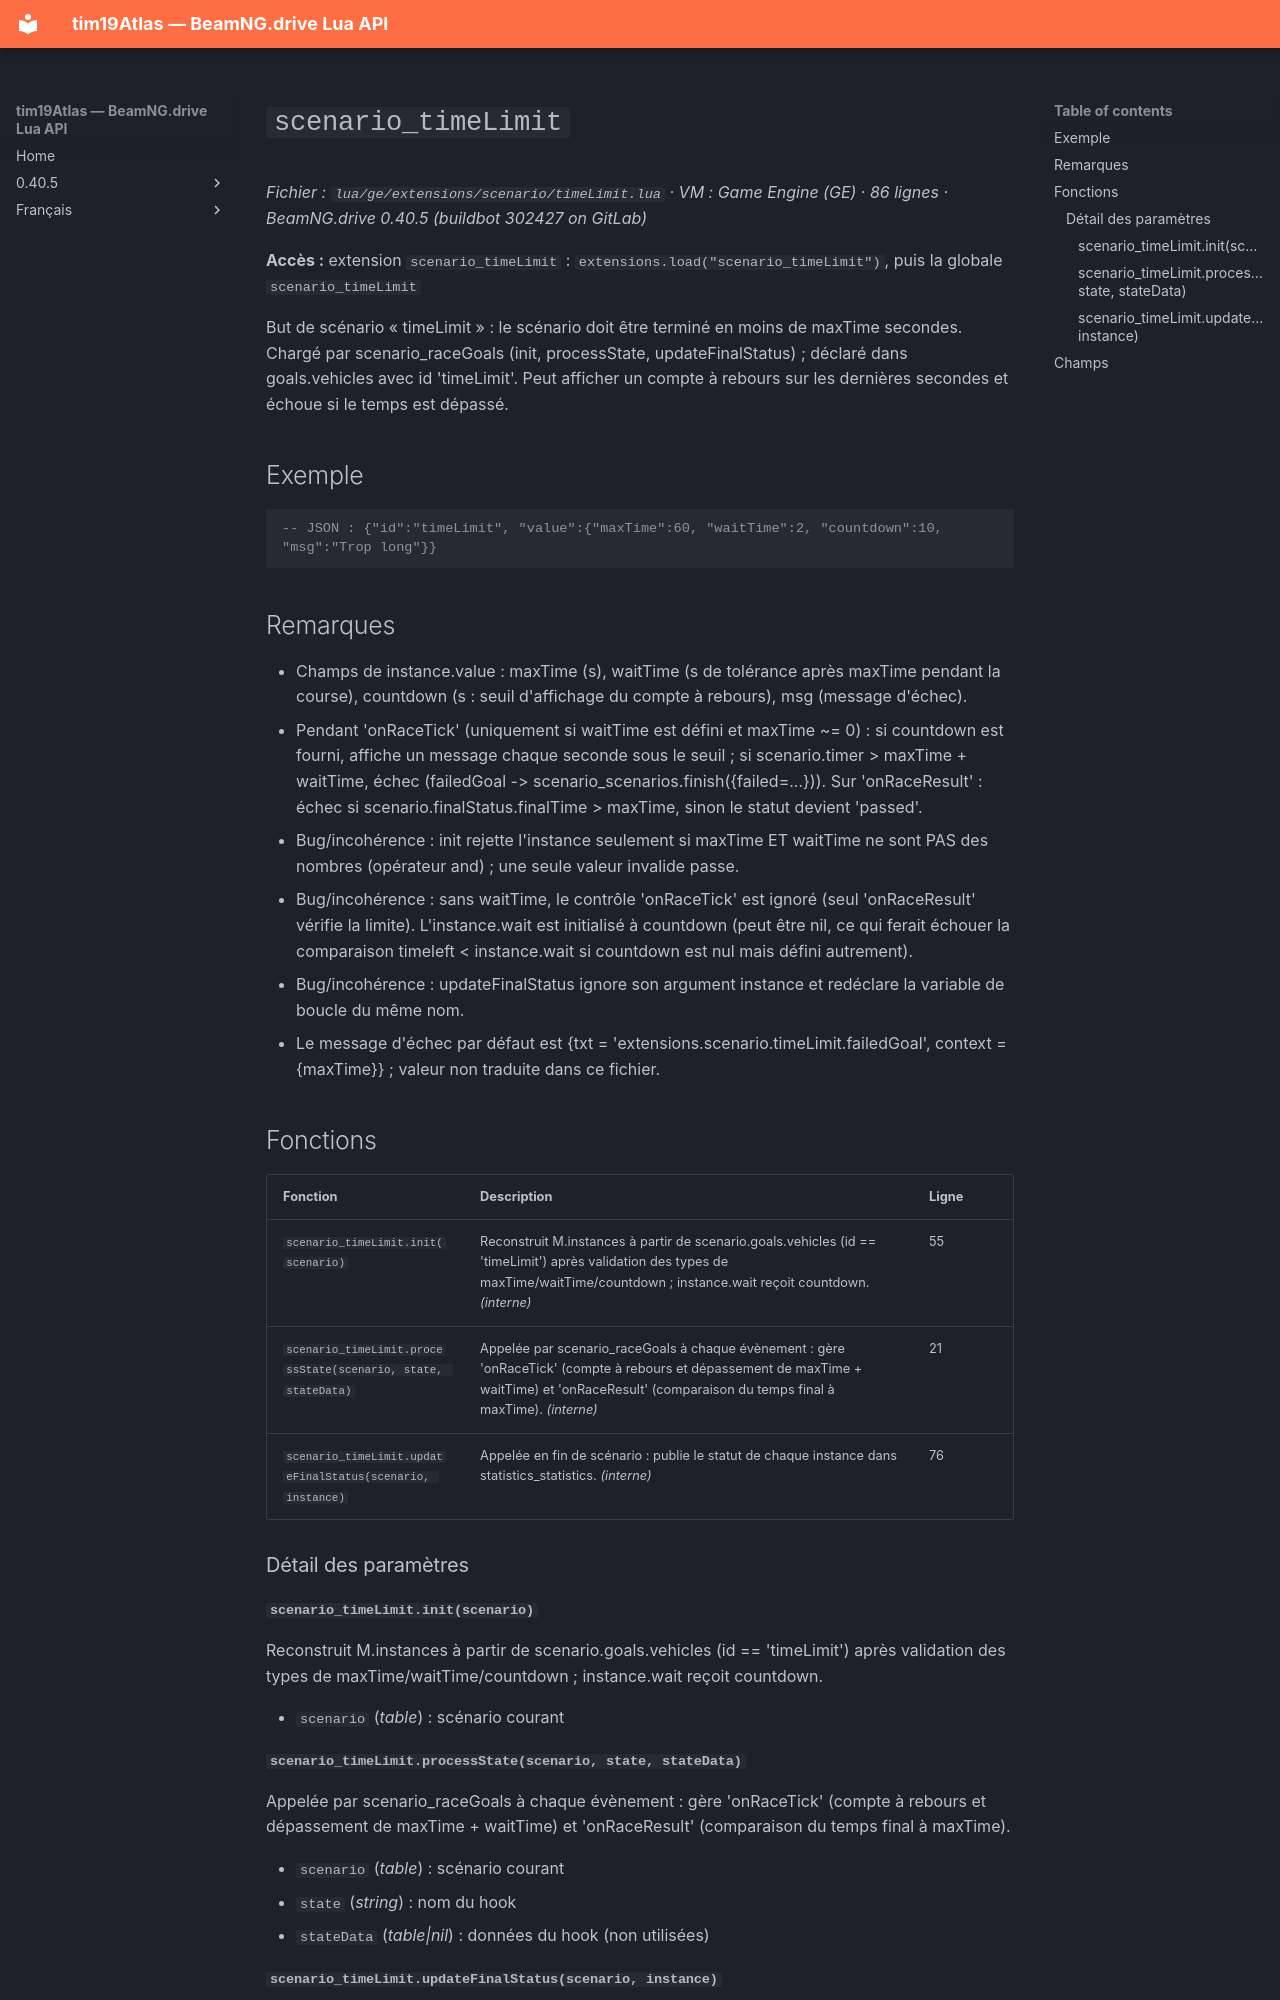

repository: Tim0219800/beamng-lua-atlas · page: fr/0.40.5/ge/extensions/scenario/timeLimit.html · generator: mkdocs

# `scenario_timeLimit`

*Fichier : `lua/ge/extensions/scenario/timeLimit.lua` · VM : Game Engine (GE) · 86 lignes · BeamNG.drive 0.40.5 (buildbot 302427 on GitLab)*

**Accès :** extension `scenario_timeLimit` : `extensions.load("scenario_timeLimit")`, puis la globale `scenario_timeLimit`

But de scénario « timeLimit » : le scénario doit être terminé en moins de maxTime secondes. Chargé par scenario_raceGoals (init, processState, updateFinalStatus) ; déclaré dans goals.vehicles avec id 'timeLimit'. Peut afficher un compte à rebours sur les dernières secondes et échoue si le temps est dépassé.

## Exemple

```lua
-- JSON : {"id":"timeLimit", "value":{"maxTime":60, "waitTime":2, "countdown":10, "msg":"Trop long"}}
```

## Remarques

- Champs de instance.value : maxTime (s), waitTime (s de tolérance après maxTime pendant la course), countdown (s : seuil d'affichage du compte à rebours), msg (message d'échec).
- Pendant 'onRaceTick' (uniquement si waitTime est défini et maxTime ~= 0) : si countdown est fourni, affiche un message chaque seconde sous le seuil ; si scenario.timer > maxTime + waitTime, échec (failedGoal -> scenario_scenarios.finish({failed=...})). Sur 'onRaceResult' : échec si scenario.finalStatus.finalTime > maxTime, sinon le statut devient 'passed'.
- Bug/incohérence : init rejette l'instance seulement si maxTime ET waitTime ne sont PAS des nombres (opérateur and) ; une seule valeur invalide passe.
- Bug/incohérence : sans waitTime, le contrôle 'onRaceTick' est ignoré (seul 'onRaceResult' vérifie la limite). L'instance.wait est initialisé à countdown (peut être nil, ce qui ferait échouer la comparaison timeleft < instance.wait si countdown est nul mais défini autrement).
- Bug/incohérence : updateFinalStatus ignore son argument instance et redéclare la variable de boucle du même nom.
- Le message d'échec par défaut est {txt = 'extensions.scenario.timeLimit.failedGoal', context = {maxTime}} ; valeur non traduite dans ce fichier.

## Fonctions

| Fonction | Description | Ligne |
|---|---|---|
| `scenario_timeLimit.init(scenario)` | Reconstruit M.instances à partir de scenario.goals.vehicles (id == 'timeLimit') après validation des types de maxTime/waitTime/countdown ; instance.wait reçoit countdown. *(interne)* | 55 |
| `scenario_timeLimit.processState(scenario, state, stateData)` | Appelée par scenario_raceGoals à chaque évènement : gère 'onRaceTick' (compte à rebours et dépassement de maxTime + waitTime) et 'onRaceResult' (comparaison du temps final à maxTime). *(interne)* | 21 |
| `scenario_timeLimit.updateFinalStatus(scenario, instance)` | Appelée en fin de scénario : publie le statut de chaque instance dans statistics_statistics. *(interne)* | 76 |

### Détail des paramètres

#### `scenario_timeLimit.init(scenario)`

Reconstruit M.instances à partir de scenario.goals.vehicles (id == 'timeLimit') après validation des types de maxTime/waitTime/countdown ; instance.wait reçoit countdown.

- `scenario` (*table*) : scénario courant
